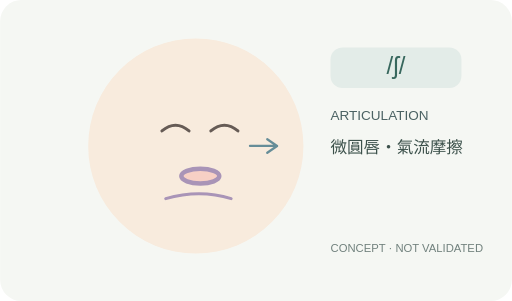
t = 0.00 s
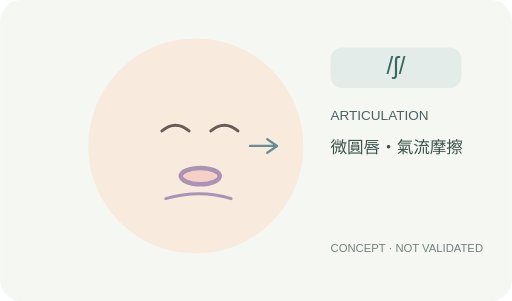
t = 0.50 s
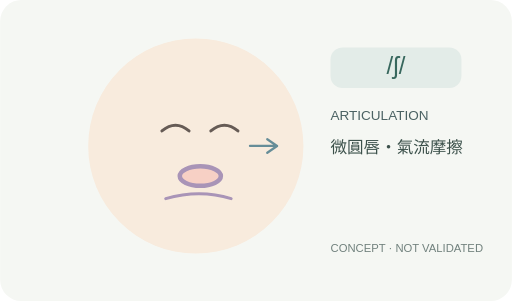
t = 1.50 s
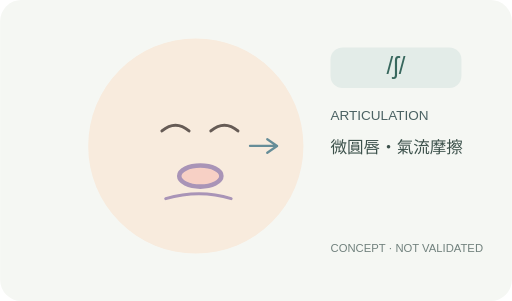
t = 2.00 s
t = 2.50 s: frame unchanged from t = 1.50 s, image omitted
t = 3.50 s: frame unchanged from t = 0.50 s, image omitted

The animated SVG that drew these frames (rendered in a browser with its animation timeline set to each time). Animation: 2 SMIL elements (animate=2); one cycle of 4.00 s, repeats indefinitely.

<svg xmlns="http://www.w3.org/2000/svg" viewBox="0 0 680 400" role="img" aria-labelledby="title desc">
<title id="title">/ʃ/ 口型視覺概念</title><desc id="desc">微圓唇・氣流摩擦。此為示意圖，尚未進行專業發音校訂。</desc>
<rect width="680" height="400" rx="28" fill="#F5F7F3"/>
<circle cx="260" cy="194" r="143" fill="#F8EBDD"/>
<path d="M215 174q18 -15 36 0 M280 174q18 -15 36 0" stroke="#665B55" stroke-width="4" fill="none" stroke-linecap="round"/>
<ellipse cx="266" cy="234" rx="28.0" ry="14.0" stroke="#A994B7" stroke-width="6" fill="#F7D0C5"><animate attributeName="rx" values="25.2;28.0;25.2" dur="4s" repeatCount="indefinite"/><animate attributeName="ry" values="9.799999999999999;14.0;9.799999999999999" dur="4s" repeatCount="indefinite"/></ellipse>
<path d="M220 264 Q265 251 307 264" stroke="#A994B7" stroke-width="4" fill="none" stroke-linecap="round"/>
<path d="M332 194 h36 m-13 -9 13 9 -13 9" stroke="#668D98" stroke-width="3" fill="none" stroke-linecap="round" stroke-linejoin="round" />
<rect x="439" y="63" width="174" height="54" rx="16" fill="#E3ECE8"/>
<text x="526" y="98" font-family="Arial, sans-serif" fill="#37675D" font-size="32" text-anchor="middle">/ʃ/</text>
<text x="439" y="160" font-size="18" font-family="Arial, sans-serif" fill="#4B6263">ARTICULATION</text>
<text x="439" y="203" font-size="22" font-family="Arial, sans-serif" fill="#3C514B">微圓唇・氣流摩擦</text>
<text x="439" y="335" font-size="15" font-family="Arial, sans-serif" fill="#71817D">CONCEPT · NOT VALIDATED</text>
</svg>
